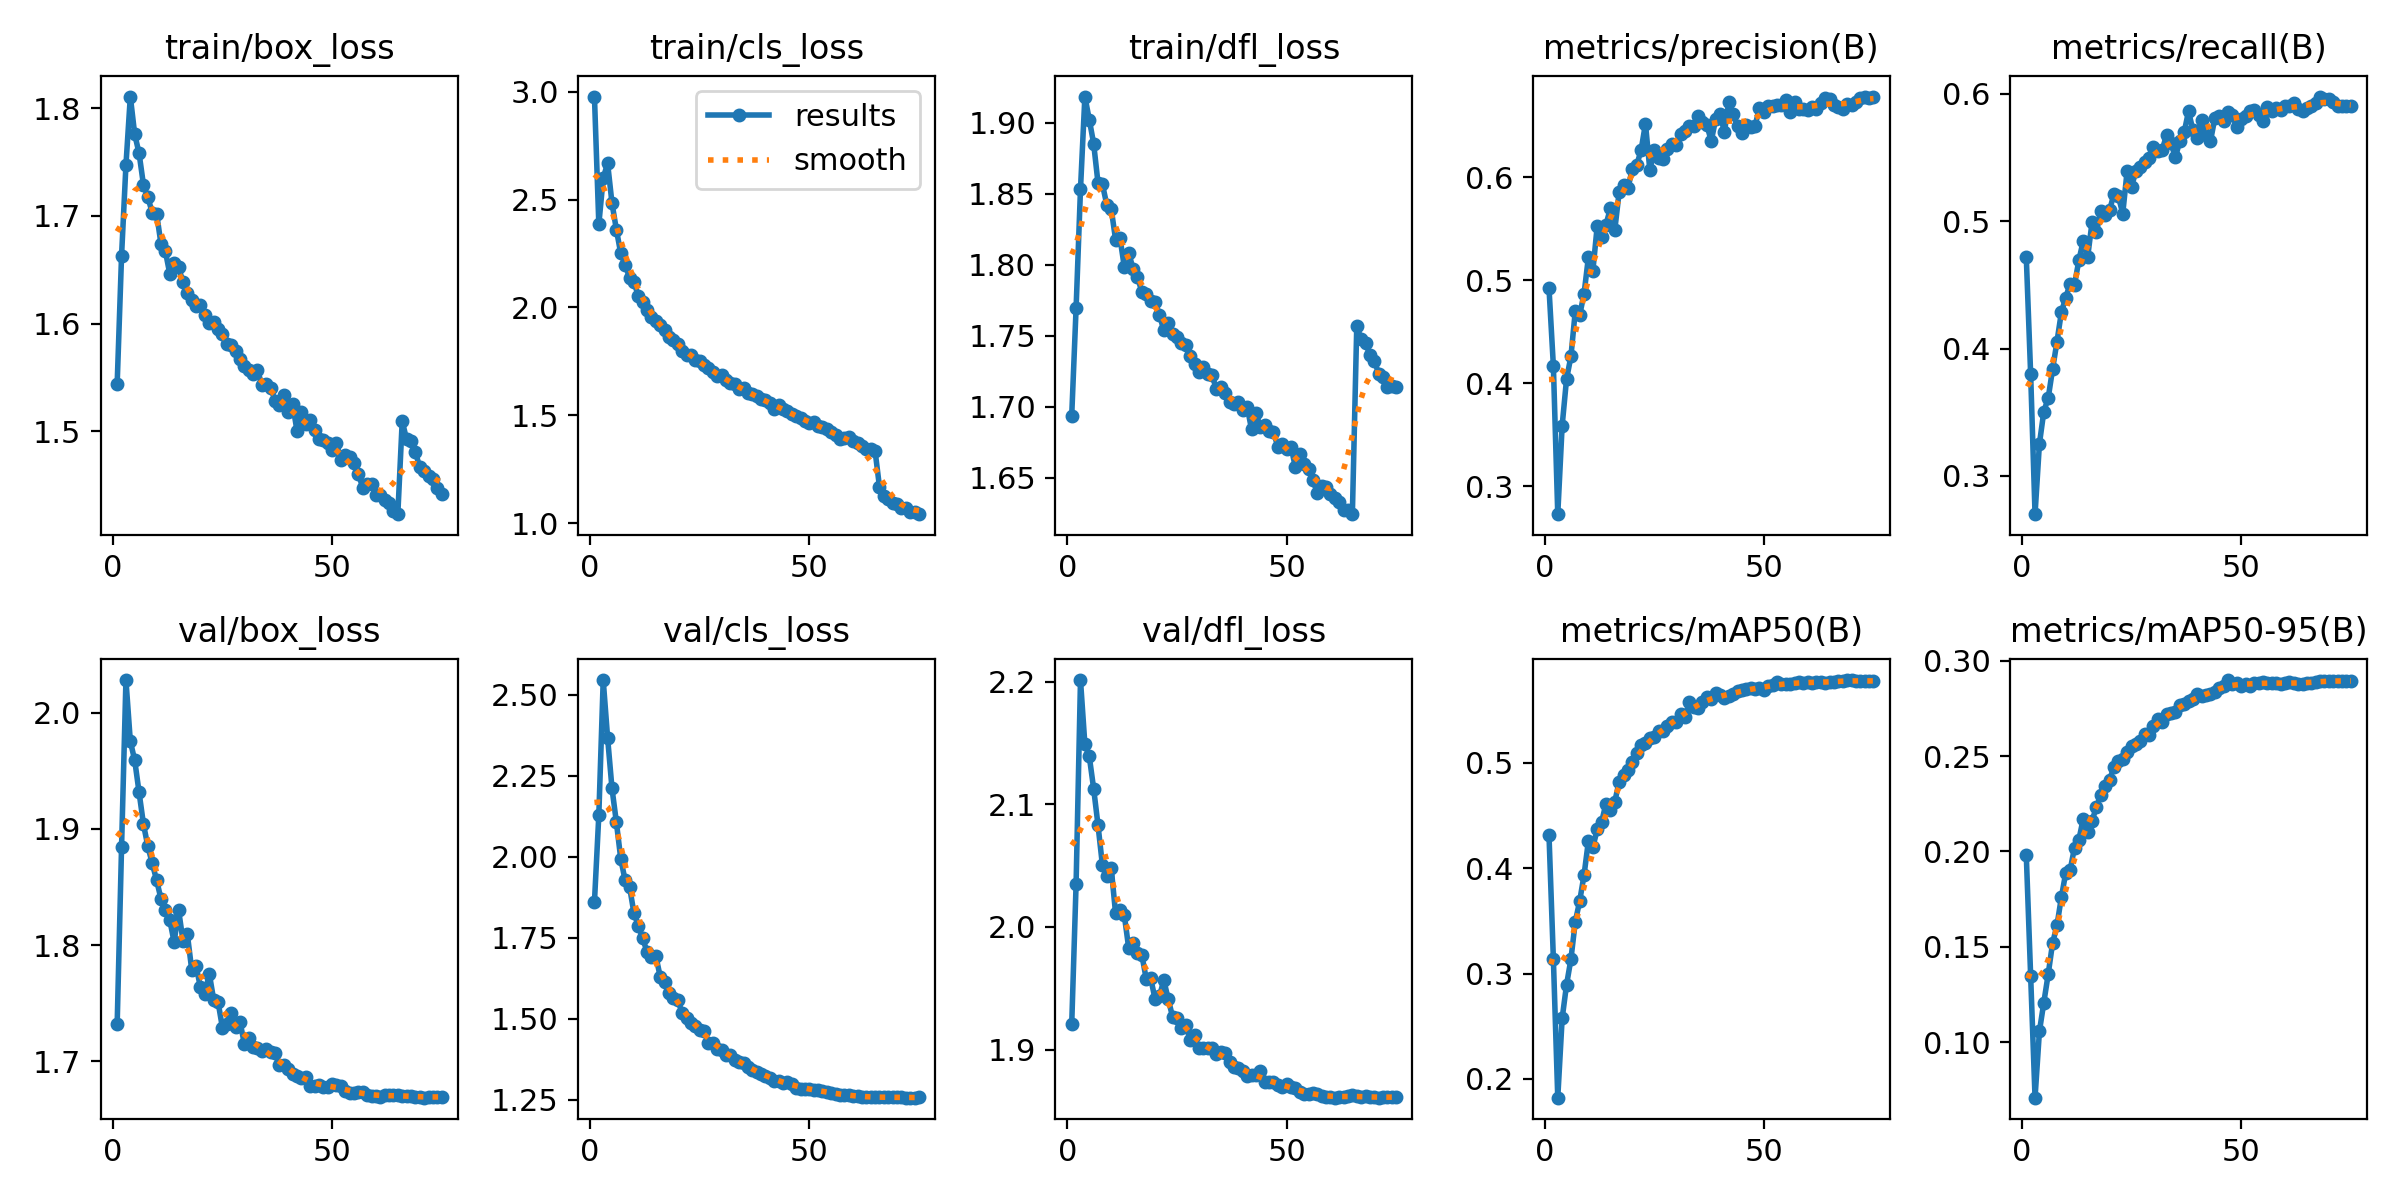

The data file committed next to this chart (first rows):
epoch, train/box_loss, train/cls_loss, train/dfl_loss, metrics/precision(B), metrics/recall(B), metrics/mAP50(B), metrics/mAP50-95(B), val/box_loss, val/cls_loss, val/dfl_loss, lr/pg0, lr/pg1, lr/pg2
1, 1.544, 2.979, 1.694, 0.4921, 0.472, 0.4314, 0.1983, 1.732, 1.86, 1.921, 0.003329, 0.003329, 0.003329
2, 1.663, 2.386, 1.77, 0.4166, 0.3798, 0.3136, 0.1346, 1.884, 2.129, 2.035, 0.006575, 0.006575, 0.006575
3, 1.747, 2.6, 1.853, 0.2728, 0.2699, 0.1821, 0.07082, 2.028, 2.545, 2.201, 0.009732, 0.009732, 0.009732
4, 1.811, 2.669, 1.919, 0.3587, 0.3252, 0.2573, 0.1056, 1.975, 2.367, 2.149, 0.009604, 0.009604, 0.009604
5, 1.776, 2.484, 1.902, 0.4039, 0.3505, 0.2893, 0.1207, 1.959, 2.211, 2.139, 0.009472, 0.009472, 0.009472
6, 1.758, 2.362, 1.885, 0.4259, 0.3612, 0.3136, 0.1356, 1.931, 2.107, 2.113, 0.00934, 0.00934, 0.00934
7, 1.729, 2.251, 1.857, 0.4702, 0.3837, 0.3493, 0.1519, 1.904, 1.993, 2.083, 0.009208, 0.009208, 0.009208
8, 1.717, 2.199, 1.857, 0.466, 0.4054, 0.3688, 0.1612, 1.885, 1.927, 2.05, 0.009076, 0.009076, 0.009076
9, 1.703, 2.138, 1.842, 0.4869, 0.4283, 0.3937, 0.1759, 1.87, 1.907, 2.041, 0.008944, 0.008944, 0.008944
10, 1.702, 2.117, 1.84, 0.5226, 0.44, 0.4263, 0.1888, 1.856, 1.827, 2.048, 0.008812, 0.008812, 0.008812
11, 1.674, 2.055, 1.818, 0.5088, 0.4509, 0.4198, 0.1902, 1.84, 1.787, 2.011, 0.00868, 0.00868, 0.00868
12, 1.667, 2.028, 1.819, 0.5526, 0.4502, 0.4369, 0.2021, 1.83, 1.749, 2.014, 0.008548, 0.008548, 0.008548
13, 1.646, 1.988, 1.798, 0.542, 0.4694, 0.444, 0.2062, 1.821, 1.706, 2.009, 0.008416, 0.008416, 0.008416
14, 1.656, 1.957, 1.808, 0.5538, 0.4847, 0.4613, 0.2173, 1.802, 1.69, 1.983, 0.008284, 0.008284, 0.008284
15, 1.652, 1.939, 1.797, 0.5697, 0.4719, 0.4553, 0.2103, 1.831, 1.693, 1.987, 0.008152, 0.008152, 0.008152
16, 1.639, 1.918, 1.791, 0.5485, 0.4991, 0.4631, 0.2162, 1.804, 1.63, 1.979, 0.00802, 0.00802, 0.00802
17, 1.629, 1.896, 1.781, 0.5855, 0.4913, 0.482, 0.2233, 1.81, 1.613, 1.977, 0.007888, 0.007888, 0.007888
18, 1.622, 1.861, 1.779, 0.5924, 0.5082, 0.4881, 0.2297, 1.779, 1.579, 1.958, 0.007756, 0.007756, 0.007756
19, 1.616, 1.85, 1.774, 0.5893, 0.5047, 0.493, 0.2343, 1.782, 1.562, 1.958, 0.007624, 0.007624, 0.007624
20, 1.617, 1.829, 1.774, 0.6077, 0.5085, 0.5008, 0.2376, 1.764, 1.559, 1.941, 0.007492, 0.007492, 0.007492
21, 1.608, 1.799, 1.765, 0.6116, 0.5216, 0.5093, 0.2444, 1.758, 1.517, 1.943, 0.00736, 0.00736, 0.00736
22, 1.601, 1.779, 1.754, 0.6261, 0.5196, 0.5168, 0.2476, 1.776, 1.503, 1.957, 0.007228, 0.007228, 0.007228
23, 1.601, 1.782, 1.759, 0.6517, 0.5059, 0.5185, 0.2487, 1.753, 1.487, 1.941, 0.007096, 0.007096, 0.007096
24, 1.595, 1.755, 1.751, 0.6066, 0.5395, 0.5235, 0.2522, 1.751, 1.479, 1.927, 0.006964, 0.006964, 0.006964
25, 1.59, 1.753, 1.749, 0.6261, 0.527, 0.5248, 0.2554, 1.729, 1.464, 1.925, 0.006832, 0.006832, 0.006832
26, 1.581, 1.733, 1.745, 0.6189, 0.5393, 0.5306, 0.2564, 1.732, 1.461, 1.917, 0.0067, 0.0067, 0.0067
27, 1.58, 1.721, 1.743, 0.6172, 0.5425, 0.5304, 0.258, 1.742, 1.425, 1.92, 0.006568, 0.006568, 0.006568
28, 1.574, 1.702, 1.736, 0.6268, 0.5462, 0.5347, 0.2616, 1.73, 1.425, 1.908, 0.006436, 0.006436, 0.006436
29, 1.567, 1.683, 1.73, 0.6321, 0.5494, 0.5385, 0.2614, 1.734, 1.408, 1.912, 0.006304, 0.006304, 0.006304
30, 1.56, 1.687, 1.724, 0.6308, 0.5586, 0.5383, 0.2656, 1.715, 1.403, 1.901, 0.006172, 0.006172, 0.006172
31, 1.557, 1.664, 1.728, 0.6421, 0.5553, 0.546, 0.2697, 1.72, 1.388, 1.901, 0.00604, 0.00604, 0.00604
32, 1.553, 1.651, 1.723, 0.6448, 0.556, 0.5439, 0.2681, 1.713, 1.387, 1.901, 0.005908, 0.005908, 0.005908
33, 1.557, 1.645, 1.722, 0.6499, 0.5678, 0.5574, 0.2719, 1.711, 1.371, 1.902, 0.005776, 0.005776, 0.005776
34, 1.543, 1.622, 1.712, 0.6492, 0.5614, 0.5528, 0.2727, 1.709, 1.365, 1.897, 0.005644, 0.005644, 0.005644
35, 1.544, 1.624, 1.714, 0.6595, 0.5502, 0.5523, 0.2733, 1.711, 1.362, 1.898, 0.005512, 0.005512, 0.005512
36, 1.541, 1.601, 1.709, 0.6538, 0.5627, 0.5581, 0.277, 1.708, 1.351, 1.898, 0.00538, 0.00538, 0.00538
37, 1.528, 1.597, 1.704, 0.6504, 0.5697, 0.5628, 0.2773, 1.707, 1.342, 1.889, 0.005248, 0.005248, 0.005248
38, 1.524, 1.589, 1.702, 0.635, 0.5863, 0.5607, 0.279, 1.696, 1.336, 1.886, 0.005116, 0.005116, 0.005116
39, 1.534, 1.577, 1.703, 0.6559, 0.5716, 0.5665, 0.28, 1.697, 1.33, 1.885, 0.004984, 0.004984, 0.004984
40, 1.518, 1.57, 1.698, 0.6615, 0.5652, 0.5639, 0.2826, 1.694, 1.322, 1.882, 0.004852, 0.004852, 0.004852
41, 1.526, 1.556, 1.7, 0.6437, 0.5795, 0.5616, 0.2817, 1.689, 1.318, 1.878, 0.00472, 0.00472, 0.00472
42, 1.501, 1.53, 1.684, 0.6725, 0.5674, 0.5631, 0.282, 1.688, 1.308, 1.879, 0.004588, 0.004588, 0.004588
43, 1.518, 1.547, 1.695, 0.6616, 0.5628, 0.5658, 0.2825, 1.686, 1.307, 1.879, 0.004456, 0.004456, 0.004456
44, 1.507, 1.528, 1.686, 0.6495, 0.5809, 0.5682, 0.2835, 1.686, 1.302, 1.882, 0.004324, 0.004324, 0.004324
45, 1.511, 1.522, 1.687, 0.6424, 0.5826, 0.5688, 0.2859, 1.679, 1.304, 1.873, 0.004192, 0.004192, 0.004192
46, 1.501, 1.505, 1.683, 0.6508, 0.5787, 0.5698, 0.2868, 1.679, 1.3, 1.874, 0.00406, 0.00406, 0.00406
47, 1.493, 1.497, 1.682, 0.6488, 0.586, 0.5714, 0.29, 1.679, 1.286, 1.873, 0.003928, 0.003928, 0.003928
48, 1.492, 1.485, 1.672, 0.6498, 0.5835, 0.5704, 0.2877, 1.678, 1.284, 1.871, 0.003796, 0.003796, 0.003796
49, 1.49, 1.473, 1.674, 0.6673, 0.5738, 0.5711, 0.2884, 1.678, 1.283, 1.87, 0.003664, 0.003664, 0.003664
50, 1.482, 1.464, 1.67, 0.663, 0.5806, 0.5691, 0.2868, 1.681, 1.284, 1.872, 0.003532, 0.003532, 0.003532
51, 1.489, 1.47, 1.672, 0.6693, 0.5828, 0.5728, 0.2878, 1.679, 1.28, 1.87, 0.0034, 0.0034, 0.0034
52, 1.473, 1.449, 1.657, 0.6694, 0.5862, 0.5741, 0.287, 1.679, 1.279, 1.868, 0.003268, 0.003268, 0.003268
53, 1.478, 1.443, 1.667, 0.6697, 0.5873, 0.5769, 0.2885, 1.675, 1.276, 1.866, 0.003136, 0.003136, 0.003136
54, 1.476, 1.438, 1.66, 0.6695, 0.5832, 0.5745, 0.2884, 1.673, 1.273, 1.864, 0.003004, 0.003004, 0.003004
55, 1.471, 1.421, 1.656, 0.675, 0.5786, 0.5751, 0.2887, 1.673, 1.272, 1.864, 0.002872, 0.002872, 0.002872
56, 1.461, 1.409, 1.648, 0.6628, 0.5901, 0.5744, 0.2885, 1.674, 1.269, 1.864, 0.00274, 0.00274, 0.00274
57, 1.448, 1.391, 1.639, 0.673, 0.5865, 0.5755, 0.2884, 1.674, 1.266, 1.864, 0.002608, 0.002608, 0.002608
58, 1.452, 1.393, 1.644, 0.6657, 0.5886, 0.5769, 0.2886, 1.671, 1.264, 1.862, 0.002476, 0.002476, 0.002476
59, 1.451, 1.397, 1.643, 0.6661, 0.5875, 0.5762, 0.2879, 1.67, 1.263, 1.861, 0.002344, 0.002344, 0.002344
60, 1.441, 1.379, 1.638, 0.6647, 0.5905, 0.5767, 0.2883, 1.67, 1.263, 1.861, 0.002212, 0.002212, 0.002212
... 15 more rows
